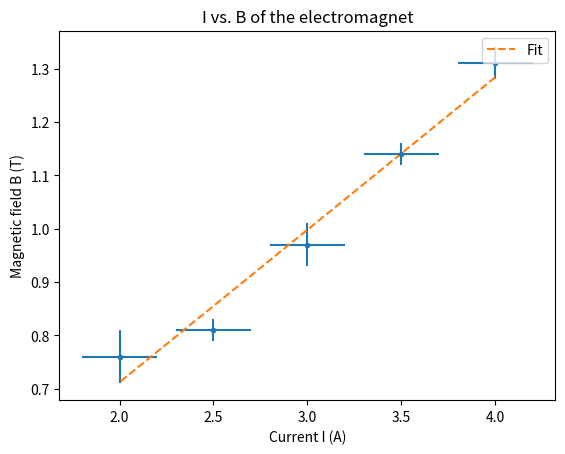

Write Python code to recreate this figure. (Note: this script raises an exception after producing the figure.)
# electromagnet example from the module: fit a line to I x B and save the chart

import matplotlib

matplotlib.use("Agg")

import matplotlib.pyplot as plt
import numpy as np
import scipy.optimize as opt

current = np.array([4.0, 3.5, 3.0, 2.5, 2.0])
field = np.array([1.31, 1.14, 0.97, 0.81, 0.76])
current_error = [0.2] * 5
field_error = [0.03, 0.02, 0.04, 0.02, 0.05]


def line(x, m, b):
    return m * x + b


params, cov = opt.curve_fit(line, current, field)
print("m and b:", params.round(3))

plt.errorbar(current, field, xerr=current_error, yerr=field_error, fmt="o", ms=3)
plt.plot(current, line(current, *params), linestyle="dashed", label="Fit")
plt.title("I vs. B of the electromagnet")
plt.xlabel("Current I (A)")
plt.ylabel("Magnetic field B (T)")
plt.legend()
plt.savefig("05-libraries/i_vs_b.png")
print("chart saved")
